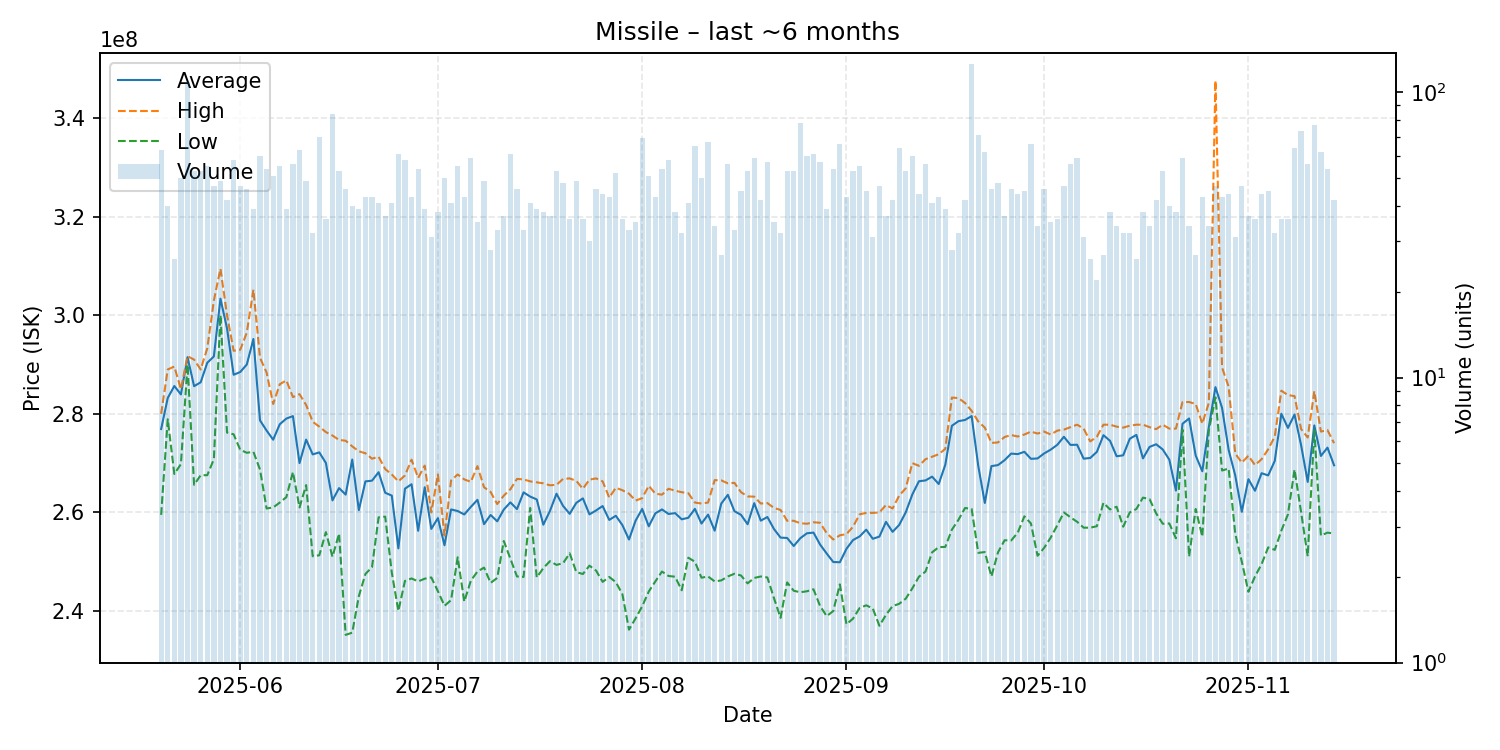

The file beside this chart, header and first rows:
date, average, highest, lowest, order_count, volume
2025-05-20, 276926984, 280000000, 259500000, 44, 63
2025-05-21, 283217500, 289000000, 278900000, 38, 40
2025-05-22, 285650000, 289600000, 267800000, 25, 26
2025-05-23, 283940000, 285000000, 269800000, 46, 50
2025-05-24, 291500000, 291700000, 290000000, 66, 109
2025-05-25, 285611321, 291000000, 265600000, 49, 53
2025-05-26, 286401887, 289000000, 267550000, 49, 53
2025-05-27, 290370909, 293300000, 267550000, 46, 55
2025-05-28, 291636170, 303000000, 270800000, 46, 47
2025-05-29, 303367347, 309450000, 300000000, 45, 49
2025-05-30, 297319048, 300000000, 276200000, 42, 42
2025-05-31, 287931034, 292800000, 275850000, 51, 58
2025-06-01, 288480851, 293000000, 272700000, 43, 47
2025-06-02, 290019565, 296500000, 272100000, 38, 46
2025-06-03, 295187179, 305200000, 272300000, 37, 39
2025-06-04, 278678333, 291400000, 268700000, 48, 60
2025-06-05, 276614815, 288400000, 260800000, 46, 54
2025-06-06, 274754902, 282000000, 261000000, 46, 51
2025-06-07, 277889091, 286000000, 262000000, 52, 55
2025-06-08, 279043590, 286800000, 263100000, 36, 39
2025-06-09, 279542857, 283400000, 268200000, 50, 56
2025-06-10, 270000000, 284000000, 261000000, 49, 63
2025-06-11, 274771429, 281800000, 265550000, 42, 49
2025-06-12, 271771875, 278400000, 251100000, 31, 32
2025-06-13, 272175714, 277400000, 251300000, 44, 70
2025-06-14, 270036111, 276300000, 256000000, 35, 36
2025-06-15, 262441667, 275600000, 251000000, 63, 84
2025-06-16, 264937736, 274700000, 255700000, 48, 53
2025-06-17, 263610870, 274550000, 235150000, 38, 46
2025-06-18, 270720000, 273400000, 235600000, 32, 40
2025-06-19, 260446154, 272400000, 243000000, 34, 39
2025-06-20, 266293023, 272000000, 247500000, 40, 43
2025-06-21, 266439535, 270900000, 248900000, 40, 43
2025-06-22, 268156098, 271300000, 259000000, 41, 41
2025-06-23, 263983784, 268800000, 259150000, 31, 37
2025-06-24, 263412195, 267700000, 247800000, 34, 41
2025-06-25, 252700000, 266300000, 240000000, 39, 61
2025-06-26, 264817241, 267500000, 246100000, 43, 58
2025-06-27, 265720930, 270700000, 246600000, 38, 43
2025-06-28, 256279630, 267000000, 246000000, 53, 54
2025-06-29, 265102564, 269500000, 246550000, 37, 39
2025-06-30, 256654839, 260000000, 246800000, 27, 31
2025-07-01, 258844737, 267700000, 244000000, 34, 38
2025-07-02, 253328000, 255300000, 241050000, 46, 50
2025-07-03, 260602439, 266500000, 242200000, 41, 41
2025-07-04, 260283636, 267700000, 250900000, 55, 55
2025-07-05, 259586047, 266700000, 241900000, 41, 43
2025-07-06, 261122034, 266200000, 246150000, 48, 59
2025-07-07, 262548571, 269400000, 248000000, 28, 35
2025-07-08, 257614286, 265100000, 248800000, 37, 49
2025-07-09, 259478571, 264150000, 245700000, 27, 28
2025-07-10, 258190909, 261700000, 246700000, 30, 33
2025-07-11, 260586486, 263400000, 254200000, 35, 37
2025-07-12, 262031148, 264700000, 250600000, 55, 61
2025-07-13, 260669565, 266800000, 247000000, 45, 46
2025-07-14, 264066667, 266700000, 246900000, 32, 33
2025-07-15, 263214634, 266300000, 260900000, 37, 41
2025-07-16, 262630769, 266100000, 246800000, 38, 39
2025-07-17, 257505263, 265900000, 248700000, 37, 38
2025-07-18, 260291892, 265500000, 250100000, 33, 37
... 119 more rows
